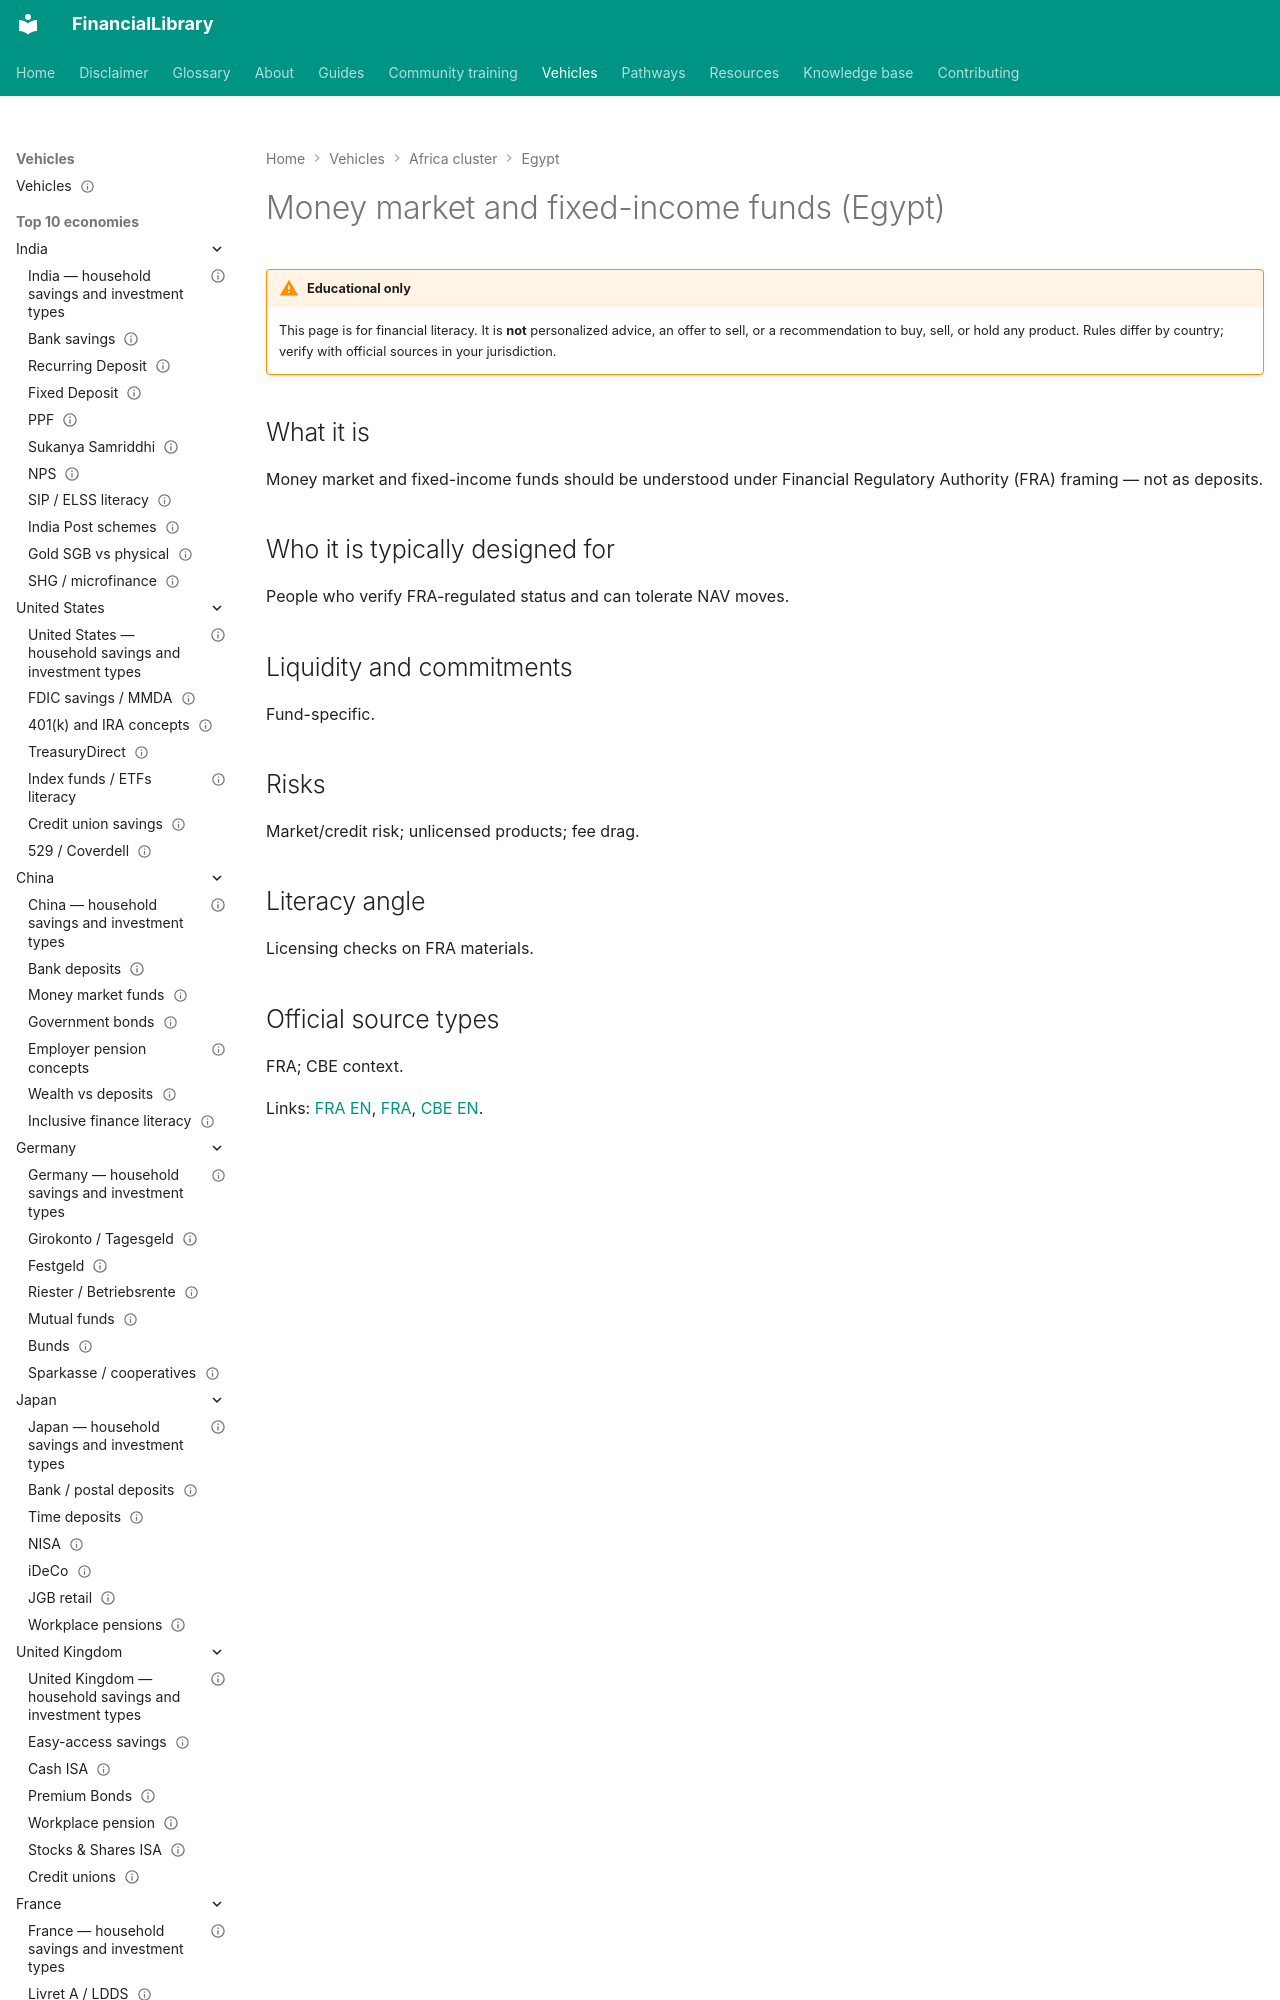

repository: ananddw24/safe_investment_researcher · page: vehicles/eg/funds/index.html · generator: mkdocs

---
title: "Money market and fixed-income funds (Egypt)"
country: eg
vehicle_id: "eg-funds"
category: "regulated-fund"
status: published
last_reviewed: "2026-10-17"
---

# Money market and fixed-income funds (Egypt)
